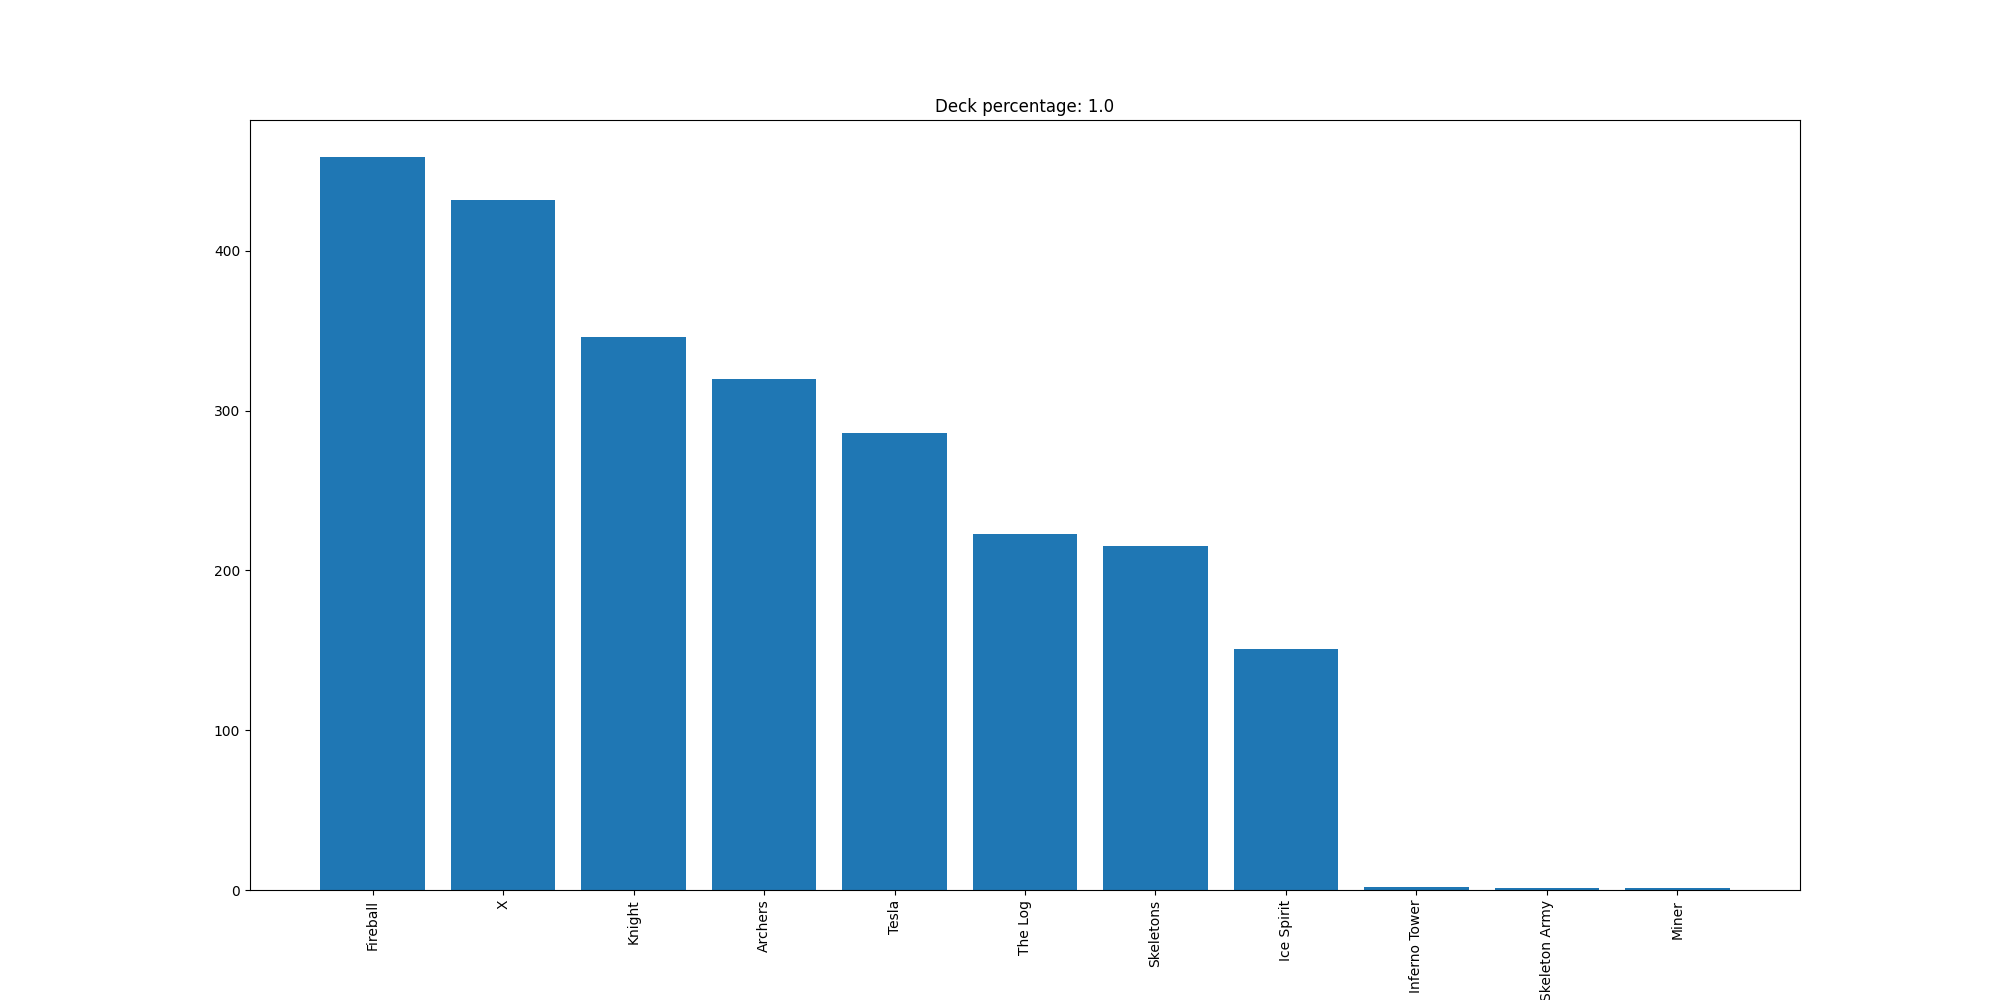

Values plotted in this chart, from the file beside it:
Fireball, 459
X, 432
Knight, 346
Archers, 320
Tesla, 286
The Log, 223
Skeletons, 215
Ice Spirit, 151
Inferno Tower, 2
Skeleton Army, 1
Miner, 1
